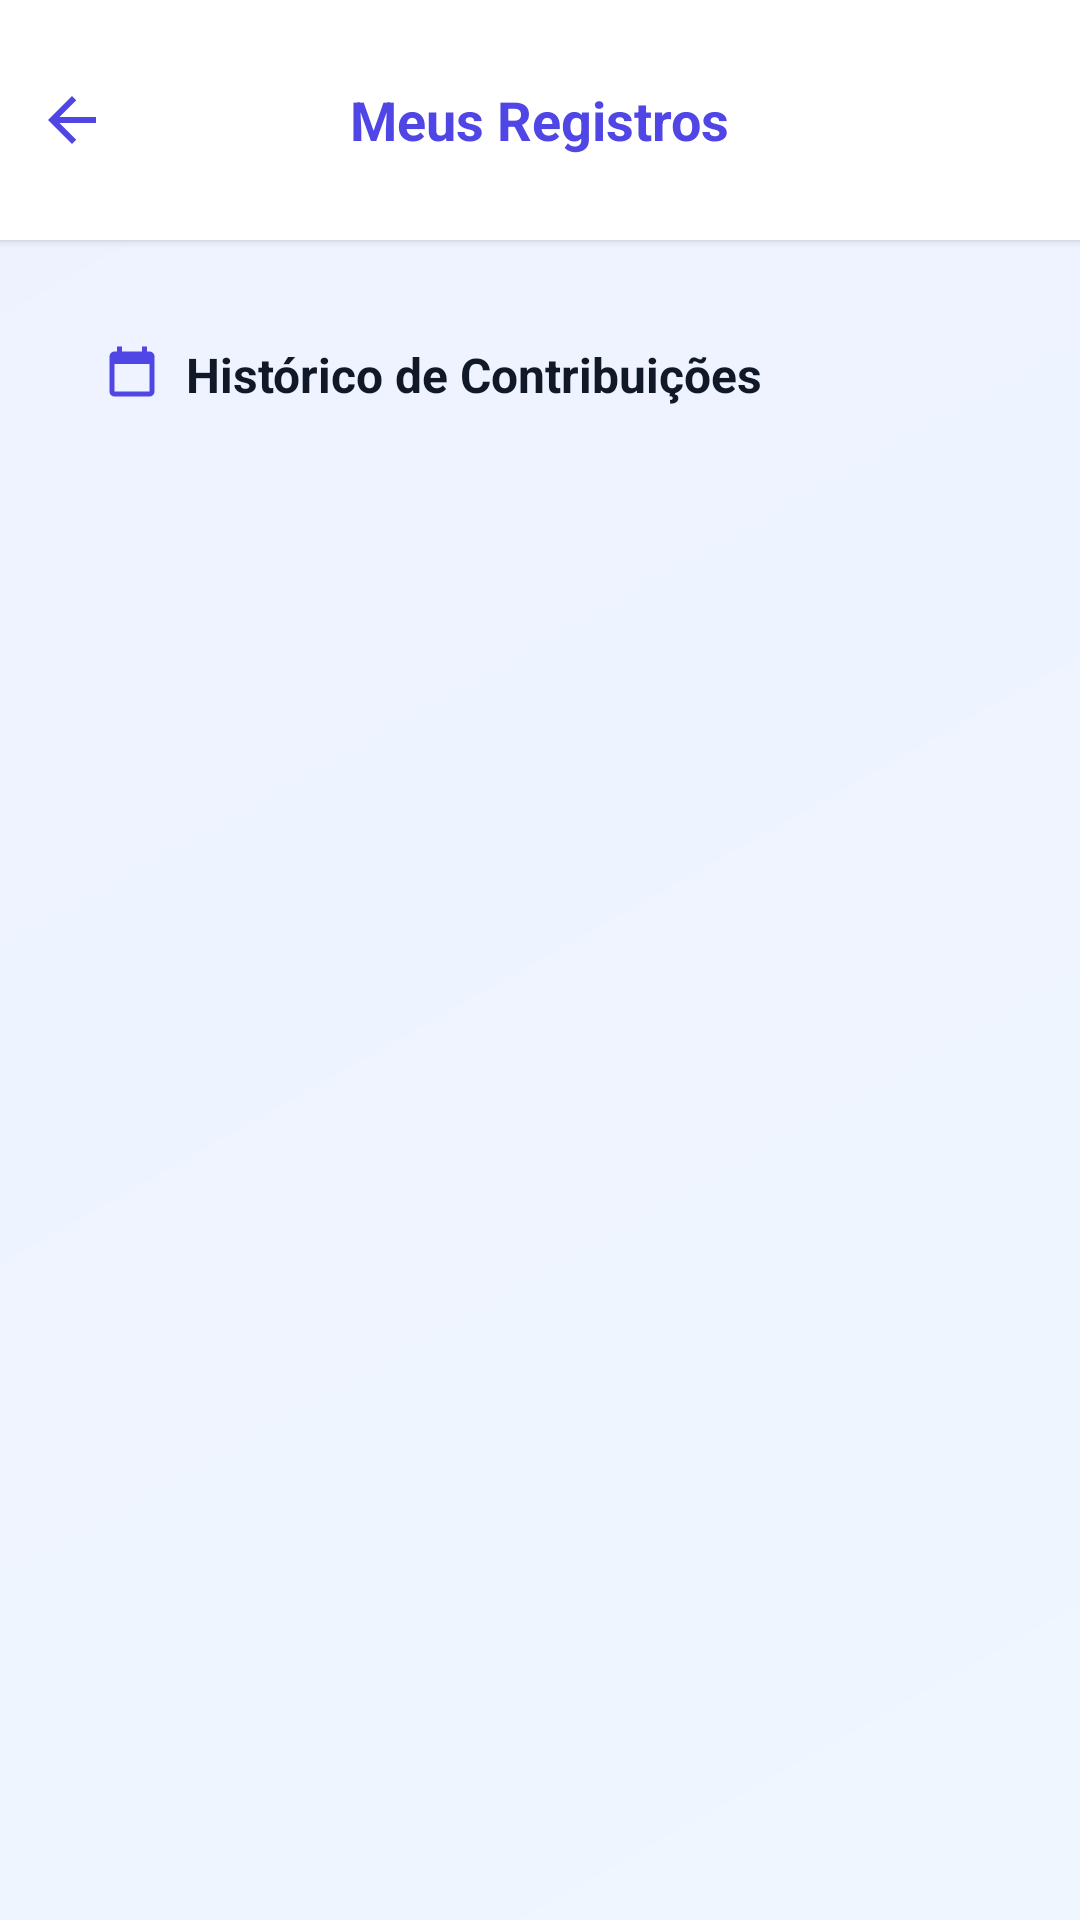

The Android layout XML behind this screen, and the referenced resources:
<!-- AndroidManifest.xml: application theme Theme.ListaSmart -->
<!-- res/layout/activity_history.xml -->
<?xml version="1.0" encoding="utf-8"?>
<LinearLayout xmlns:android="http://schemas.android.com/apk/res/android"
    android:layout_width="match_parent"
    android:layout_height="match_parent"
    android:background="@drawable/bg_screen"
    android:orientation="vertical">

    
    <FrameLayout
        android:layout_width="match_parent"
        android:layout_height="wrap_content"
        android:background="@color/white"
        android:elevation="2dp"
        android:paddingVertical="16dp">

        <ImageView
            android:id="@+id/btnBack"
            android:layout_width="48dp"
            android:layout_height="48dp"
            android:layout_gravity="center_vertical|start"
            android:background="?attr/selectableItemBackgroundBorderless"
            android:contentDescription="@string/content_desc_back"
            android:padding="12dp"
            android:src="@drawable/ic_arrow_back" />

        <TextView
            android:layout_width="wrap_content"
            android:layout_height="wrap_content"
            android:layout_gravity="center"
            android:text="@string/full_history_title"
            android:textColor="@color/indigo"
            android:textSize="18sp"
            android:textStyle="bold" />
    </FrameLayout>

    
    <LinearLayout
        android:id="@+id/historyCard"
        android:layout_width="match_parent"
        android:layout_height="0dp"
        android:layout_margin="16dp"
        android:layout_weight="1"
        android:background="@drawable/bg_card"
        android:orientation="vertical"
        android:padding="18dp"
        android:transitionName="history_card">

        <LinearLayout
            android:layout_width="match_parent"
            android:layout_height="wrap_content"
            android:gravity="center_vertical"
            android:orientation="horizontal">

            <ImageView
                android:layout_width="20dp"
                android:layout_height="20dp"
                android:contentDescription="@null"
                android:src="@drawable/ic_calendar" />

            <TextView
                android:layout_width="wrap_content"
                android:layout_height="wrap_content"
                android:layout_marginStart="8dp"
                android:text="@string/history_title"
                android:textColor="@color/gray_900"
                android:textSize="16sp"
                android:textStyle="bold" />
        </LinearLayout>

        <TextView
            android:id="@+id/emptyRecords"
            android:layout_width="match_parent"
            android:layout_height="wrap_content"
            android:layout_marginTop="16dp"
            android:gravity="center"
            android:text="@string/empty_records"
            android:textColor="@color/gray_500"
            android:textSize="13sp"
            android:visibility="gone" />

        <androidx.recyclerview.widget.RecyclerView
            android:id="@+id/listFullHistory"
            android:layout_width="match_parent"
            android:layout_height="0dp"
            android:layout_marginTop="12dp"
            android:layout_weight="1" />
    </LinearLayout>
</LinearLayout>
<!-- resources referenced by this layout -->
<resources>
  <color name="gray_500">#6B7280</color>
  <color name="gray_900">#111827</color>
  <color name="indigo">#4F46E5</color>
  <color name="white">#FFFFFF</color>
  <!-- drawable bg_screen (drawable) -->
  <?xml version="1.0" encoding="utf-8"?>
  <shape xmlns:android="http://schemas.android.com/apk/res/android">
      <gradient
          android:startColor="@color/bg_blue"
          android:endColor="@color/bg_light"
          android:angle="135" />
  </shape>
  <!-- drawable ic_arrow_back (drawable) -->
  <vector xmlns:android="http://schemas.android.com/apk/res/android"
      android:width="24dp"
      android:height="24dp"
      android:viewportWidth="24"
      android:viewportHeight="24"
      android:tint="@color/indigo">
      <path
          android:fillColor="@android:color/white"
          android:pathData="M20,11H7.83l5.59,-5.59L12,4l-8,8 8,8 1.41,-1.41L7.83,13H20v-2z" />
  </vector>
  <!-- drawable ic_calendar (drawable) -->
  <vector xmlns:android="http://schemas.android.com/apk/res/android"
      android:width="24dp" android:height="24dp"
      android:viewportWidth="24" android:viewportHeight="24" android:tint="@color/indigo">
      <path android:fillColor="@android:color/white" android:pathData="M19,3h-1L18,1h-2v2L8,3L8,1L6,1v2L5,3c-1.11,0 -1.99,0.9 -1.99,2L3,19c0,1.1 0.89,2 2,2h14c1.1,0 2,-0.9 2,-2L21,5c0,-1.1 -0.9,-2 -2,-2zM19,19L5,19L5,8h14v11z"/>
  </vector>
  <string name="content_desc_back">Voltar</string>
  <string name="empty_records">Nenhum registro encontrado.</string>
  <string name="full_history_title">Meus Registros</string>
  <string name="history_title">Histórico de Contribuições</string>
  <style name="Theme.ListaSmart" parent="Theme.MaterialComponents.Light.NoActionBar">
          <item name="colorPrimary">@color/indigo</item>
          <item name="colorPrimaryDark">@color/indigo_dark</item>
          <item name="colorAccent">@color/purple</item>
          <item name="android:windowBackground">@color/bg_light</item>
          <item name="android:statusBarColor">@color/indigo</item>
          
          <item name="android:windowActivityTransitions">true</item>
      </style>
  <color name="bg_blue">#EFF6FF</color>
  <color name="bg_light">#EEF2FF</color>
  <color name="indigo_dark">#4338CA</color>
  <color name="purple">#7C3AED</color>
</resources>
